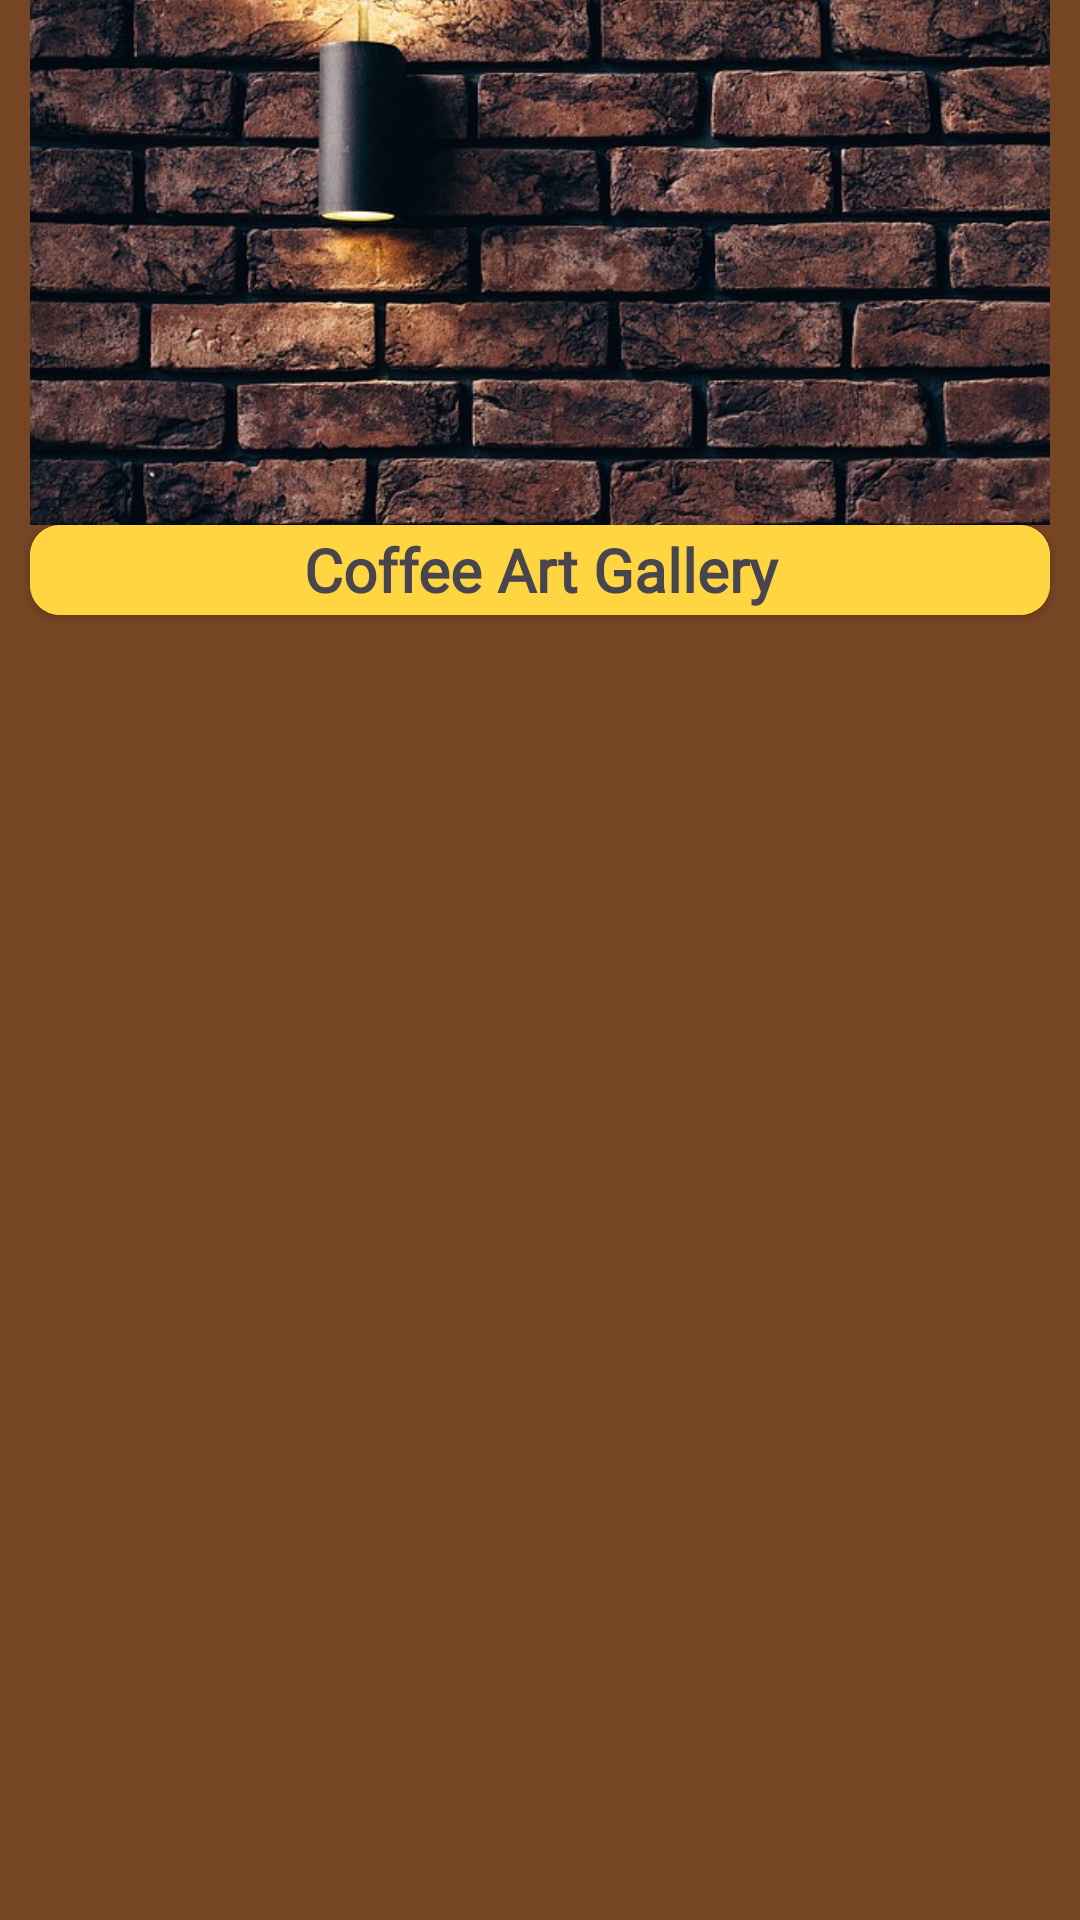

Write the Android layout XML for this screen, with the resource values it uses.
<!-- AndroidManifest.xml: application theme Theme.Coffee_Art_Final_Exam -->
<!-- res/layout/fragment_home.xml -->
<?xml version="1.0" encoding="utf-8"?>
<FrameLayout xmlns:android="http://schemas.android.com/apk/res/android"
    xmlns:app="http://schemas.android.com/apk/res-auto"
    xmlns:tools="http://schemas.android.com/tools"
    android:layout_width="match_parent"
    android:layout_height="match_parent"
    android:background="#764524"
    tools:context=".HomeFragment">

    <androidx.constraintlayout.widget.ConstraintLayout
        android:layout_width="match_parent"
        android:layout_height="match_parent">

        <ImageView
            android:id="@+id/ivBrickWallBk"
            android:layout_width="0dp"
            android:layout_height="175dp"
            android:padding="10dp"
            android:scaleType="centerCrop"
            android:src="@drawable/wall_light"
            app:layout_constraintEnd_toEndOf="parent"
            app:layout_constraintStart_toStartOf="parent"
            app:layout_constraintTop_toTopOf="parent"
            android:contentDescription="@string/brick_wall" />

        <androidx.cardview.widget.CardView
            android:id="@+id/cardViewPageTitle"
            android:layout_width="match_parent"
            android:layout_height="wrap_content"
            android:layout_marginStart="10dp"
            android:layout_marginEnd="10dp"
            app:cardBackgroundColor="#ffd642"
            app:cardCornerRadius="10dp"
            app:layout_constraintEnd_toEndOf="parent"
            app:layout_constraintStart_toStartOf="parent"
            app:layout_constraintTop_toBottomOf="@+id/ivBrickWallBk">

            <TextView
                android:id="@+id/tvPageTitle"
                android:layout_width="match_parent"
                android:layout_height="wrap_content"
                android:background="#ffd642"
                android:fontFamily="@font/alegreya_sans_sc_bold"
                android:gravity="center"
                android:minHeight="30sp"
                android:text="@string/coffee_art_gallery"
                android:textSize="20sp"
                android:textStyle="bold" />
        </androidx.cardview.widget.CardView>

        <androidx.recyclerview.widget.RecyclerView
            android:id="@+id/recycleView"
            android:layout_width="0dp"
            android:layout_height="0dp"
            app:layout_constraintBottom_toBottomOf="parent"
            app:layout_constraintEnd_toEndOf="parent"
            app:layout_constraintStart_toStartOf="parent"
            app:layout_constraintTop_toBottomOf="@+id/cardViewPageTitle" />

    </androidx.constraintlayout.widget.ConstraintLayout>
</FrameLayout>
<!-- resources referenced by this layout -->
<resources>
  <!-- drawable wall_light: jpg bitmap (drawable, 166211 bytes) -->
  <string name="brick_wall">brick wall</string>
  <string name="coffee_art_gallery">Coffee Art Gallery</string>
  <style name="Theme.Coffee_Art_Final_Exam" parent="Base.Theme.Coffee_Art_Final_Exam" />
  <style name="Base.Theme.Coffee_Art_Final_Exam" parent="Theme.Material3.DayNight.NoActionBar">
          
          
      </style>
</resources>
